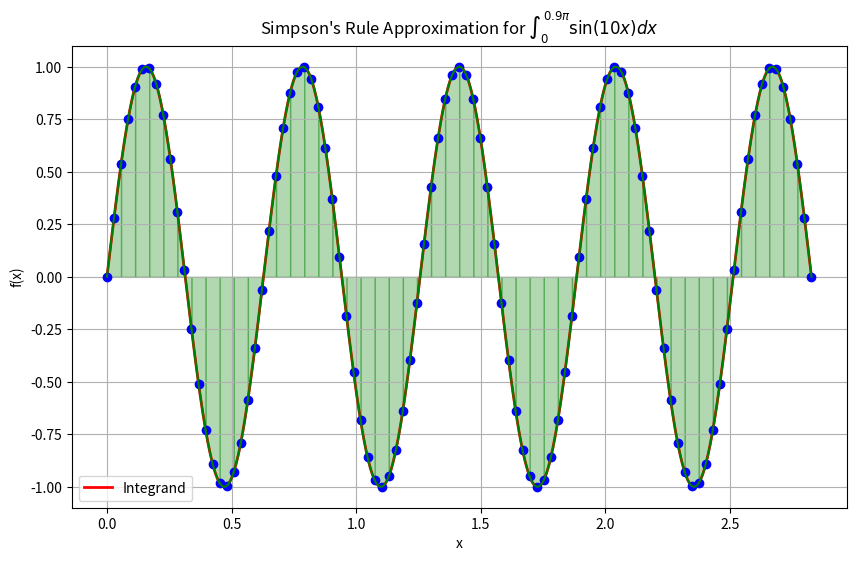
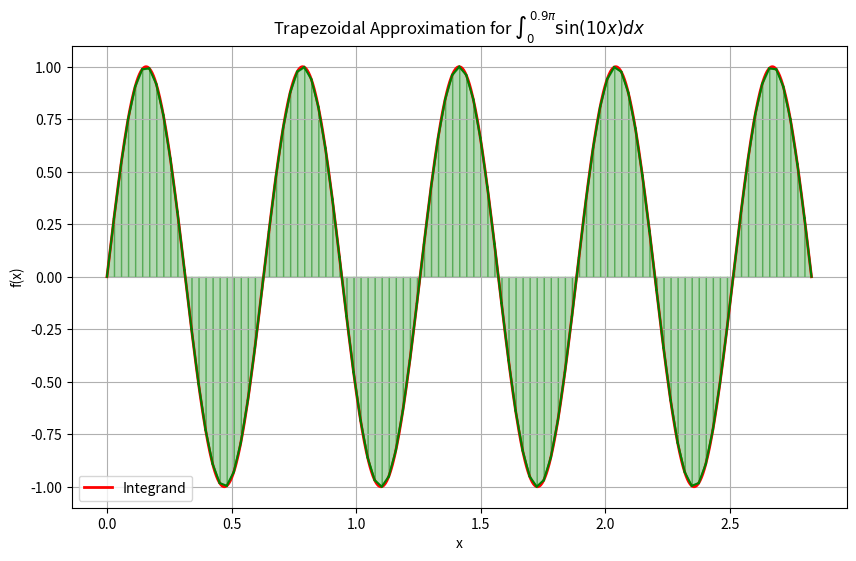
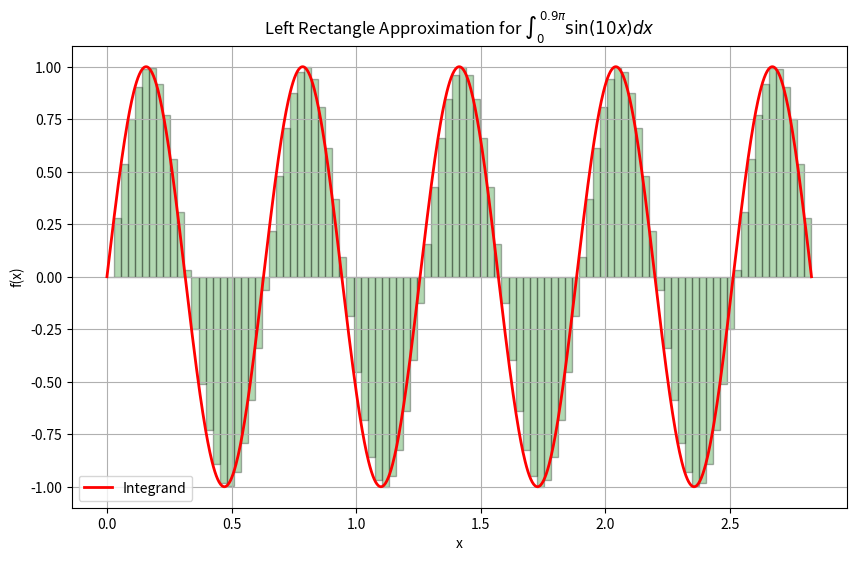

These figures' Python source, in order:
import numpy as np
import matplotlib.pyplot as plt
from scipy.integrate import quad

# Define the challenging integrand function
def challenging_integrand(x):
    return np.sin(10 * x)

# Simpson's Rule implementation for visualization
def simpson_visual(f, a, b, n):
    if n % 2:  # n must be even for Simpson's rule
        n += 1
    h = (b - a) / n
    x = np.linspace(a, b, n + 1)
    y = f(x)

    # Compute Simpson's Rule
    area_approx = h / 3 * (y[0] + y[-1] + 4 * np.sum(y[1:-1:2]) + 2 * np.sum(y[2:-2:2]))

    # Plotting
    X = np.linspace(a, b, 1000)
    Y = f(X)

    plt.figure(figsize=(10, 6))
    plt.plot(X, Y, 'r', linewidth=2, label='Integrand')
    plt.plot(x, y, 'bo')

    for i in range(0, n, 2):
        xx = np.linspace(x[i], x[i + 2], 100)
        p = np.polyfit([x[i], x[i + 1], x[i + 2]], [y[i], y[i + 1], y[i + 2]], 2)
        yy = np.polyval(p, xx)
        plt.plot(xx, yy, 'g')
        plt.fill_between(xx, 0, yy, color='green', alpha=0.3)

    plt.title("Simpson's Rule Approximation for $\int_{0}^{0.9\pi} \sin(10x) dx$")
    plt.xlabel('x')
    plt.ylabel('f(x)')
    plt.legend()
    plt.grid(True)
    plt.show()

    return area_approx
def left_rectangle_visual(f, a, b, n):
    h = (b - a) / n
    x = np.linspace(a, b - h, n)  # Left end points
    y = f(x)

    # Compute Left Rectangle Method
    area_approx = h * np.sum(y)

    # Plotting
    X = np.linspace(a, b, 1000)
    Y = f(X)

    plt.figure(figsize=(10, 6))
    plt.plot(X, Y, 'r', linewidth=2, label='Integrand')

    for i in range(n):
        plt.bar(x[i], y[i], width=h, color='green', edgecolor='black', alpha=0.3, align='edge')

    plt.title("Left Rectangle Approximation for $\int_{0}^{0.9\pi} \sin(10x) dx$")
    plt.xlabel('x')
    plt.ylabel('f(x)')
    plt.legend()
    plt.grid(True)
    plt.show()

    return area_approx


def trapezoidal_visual(f, a, b, n):
    h = (b - a) / n
    x = np.linspace(a, b, n + 1)  # End points
    y = f(x)

    # Compute Trapezoidal Method
    area_approx = (h / 2) * (y[0] + 2 * np.sum(y[1:-1]) + y[-1])

    # Plotting
    X = np.linspace(a, b, 1000)
    Y = f(X)

    plt.figure(figsize=(10, 6))
    plt.plot(X, Y, 'r', linewidth=2, label='Integrand')

    for i in range(n):
        plt.fill_between([x[i], x[i + 1]], [y[i], y[i + 1]], color='green', alpha=0.3)
        plt.plot([x[i], x[i + 1]], [y[i], y[i + 1]], 'g')

    plt.title("Trapezoidal Approximation for $\int_{0}^{0.9\pi} \sin(10x) dx$")
    plt.xlabel('x')
    plt.ylabel('f(x)')
    plt.legend()
    plt.grid(True)
    plt.show()

    return area_approx
# Integration bounds and number of intervals
a, b = 0, 0.9 * np.pi
n = 100  # Number of intervals (even number for proper Simpson's Rule application)

# Calculate the approximate area using Simpson's Rule
approx_area = simpson_visual(challenging_integrand, a, b, n)
approx_area3 = trapezoidal_visual(challenging_integrand, a, b, n)
approx_area2 = left_rectangle_visual(challenging_integrand, a, b, n)
actual_area, _ = quad(challenging_integrand, a, b)

# Calculate the actual area using scipy's quad function
print(f"Approximated Area using Left Rectangle Method: {approx_area2}")
print(f"Approximated Area using Trapezoidal Method: {approx_area3}")
print(f"Approximated Area using Simpsons method: {approx_area}")
print(f"Actual Area: {actual_area}")
print(f"Accuracy using Left Rectangle Method: {actual_area-approx_area2}")
print(f"Accuracy using Trapezoidal method: {actual_area-approx_area3}")
print(f"Accuracy using Simpsons method: {actual_area-approx_area}")


